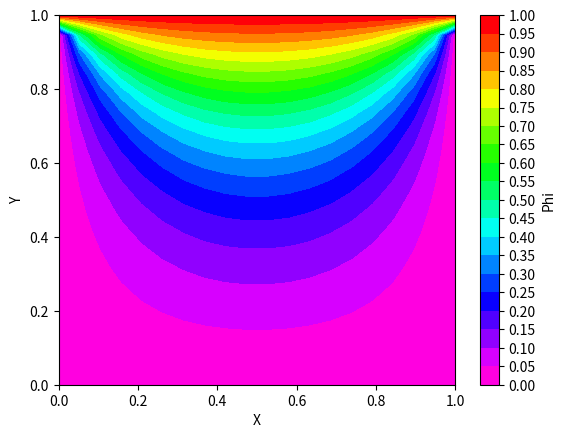

Write the Python code that produced this figure. (Note: this script raises an exception after producing the figure.)
import math

import numpy as np
import matplotlib.pyplot as plt
import pandas as pd
import seaborn as sns

np.seterr(divide = 'ignore')


def initialize_grid(nx, ny, lower_t, upper_t, left_t, right_t):
    T = np.zeros((nx, ny))

    # Boundary conditions set-up
    T[:, 0] = left_t
    T[:, ny - 1] = right_t

    T[0, :] = lower_t
    T[nx - 1, :] = upper_t

    return T


def calculate_jacobi(T, nx, ny, dx, dy, alpha):

    # Initialize loop parameters
    current_error = decay_error = 10
    k = 0
    convergence = np.array([], float)
    T_decay = np.copy(T)

    while current_error >= 1e-5:

        # Print error every log10 steps
        if int(math.log10(current_error)) != int(math.log10(decay_error)):
            print("Current error", current_error)
        decay_error = current_error

        # Calculate with Jacobi method
        for i in range(1, (nx - 1)):
            for j in range(1, (ny - 1)):
                a = (T_decay[i + 1, j] - 2 * T_decay[i, j] + T_decay[i - 1, j]) / dx ** 2  # d2dx2
                b = (T_decay[i, j + 1] - 2 * T_decay[i, j] + T_decay[i, j - 1]) / dy ** 2  # d2dy2
                T[i, j] = alpha * (a + b) + T_decay[i, j]

        # Update loop parameters
        current_error = abs(np.linalg.norm(T) - np.linalg.norm(T_decay))
        convergence = np.append(convergence, current_error)
        T_decay = np.copy(T)
        k += 1

    return T, convergence


def calculate_gauss_seidel(T, nx, ny, dx, dy, alpha):

    # Initialize loop parameters
    current_error = decay_error = 10
    k = 0
    convergence = np.array([], float)
    T_decay = np.copy(T)

    while current_error >= 1e-5:

        # Print error every log10 steps
        if int(math.log10(current_error)) != int(math.log10(decay_error)):
            print("Current error", current_error)
        decay_error = current_error

        # Calculate with Gauss Seidel method
        for i in range(1, (nx - 1)):
            for j in range(1, (ny - 1)):
                a = (T_decay[i + 1, j] - 2 * T_decay[i, j] + T[i - 1, j]) / dx ** 2  # d2dx2
                b = (T_decay[i, j + 1] - 2 * T_decay[i, j] + T[i, j - 1]) / dy ** 2  # d2dy2
                T[i, j] = alpha * (a + b) + T_decay[i, j]

        # Update loop parameters
        current_error = abs(np.linalg.norm(T) - np.linalg.norm(T_decay))
        convergence = np.append(convergence, current_error)
        T_decay = np.copy(T)
        k += 1

    return T, convergence


def calculate_sor(T, nx, ny, dx, dy, alpha):

    # Initialize loop parameters
    current_error = decay_error = 10
    k = 0
    convergence = np.array([], float)
    T_decay = np.copy(T)
    omega = 1.5

    while current_error >= 1e-5:

        # Print error every log10 steps
        if int(math.log10(current_error)) != int(math.log10(decay_error)):
            print("Current error", current_error)
        decay_error = current_error

        # Calculate with SOR method
        for i in range(1, (nx - 1)):
            for j in range(1, (ny - 1)):
                a = (T_decay[i + 1, j] - 2 * T_decay[i, j] + T[i - 1, j]) / dx ** 2  # d2dx2
                b = (T_decay[i, j + 1] - 2 * T_decay[i, j] + T[i, j - 1]) / dy ** 2  # d2dy2
                T[i, j] = (1 - omega) * T_decay[i, j] + omega * (alpha * (a + b) + T[i, j])

        # Update loop parameters
        current_error = abs(np.linalg.norm(T) - np.linalg.norm(T_decay))
        convergence = np.append(convergence, current_error)
        T_decay = np.copy(T)
        k += 1

    return T, convergence


def calculate_exact(T, nx, ny, dx, dy):
    equation_steps = 10

    for i in range(1, (nx - 1)):
        x = i * dx
        for j in range(1, (ny - 1)):
            y = j * dy

            sum_loop = 0
            for n in range(1, equation_steps):

                factor1 = ((-1)**(n+1)+1)/n
                factor2 = math.sin(n * math.pi * x)
                factor3 = (math.sinh(n * math.pi * y)) / (math.sinh(n * math.pi))
                sum_loop += factor1 * factor2 * factor3

            T[j, i] = (2 / math.pi) * sum_loop

    return T


def calculate_mean_absolute_error(T_solved, T_exact, nx, ny):
    abs_diff_list = []
    # print(nx, ny)
    for i in range(nx):
        for j in range(ny):
            abs_diff = abs(T_exact[i, j] - T_solved[i, j])
            # print(T_exact[i, j], T_solved[i ,j], abs_diff)
            abs_diff_list.append(abs_diff)

    mae = sum(abs_diff_list) / len(abs_diff_list)
    return mae


def plot_contour(X, Y, T, solver, size):
    fig = plt.figure()
    ax = fig.add_subplot(111)
    cs = ax.contourf(X, Y, T[:, :], levels=20, cmap='gist_rainbow_r')
    ax.set_xlabel('X')
    ax.set_ylabel('Y')
    fig.colorbar(cs, ticks=[i for i in np.arange(0.0, 1.05, 0.05)], label="Phi")
    plt.savefig("homework1-task1-plots/contour-{}-{}.png".format(solver, size), format="png")
    plt.clf()


def plot_centerline(solver_results, x_values):
    for key, value in solver_results.items():
        for el in x_values:
            plt.plot(np.linspace(0, 1, el, endpoint=True), value[el]["centerline"], label="Size "+str(el))
        plt.title("Centerline plot for {}".format(key))
        plt.xlabel("Y")
        plt.ylabel("Phi")
        plt.grid()
        plt.legend()
        plt.savefig("homework1-task1-plots/centerline-{}.png".format(key), format="png")
        plt.clf()


def plot_error_convergence(solver_results, x_values):
    for el in x_values:
        plt.loglog(solver_results["jacobi"][el]["convergence"], label="Jacobi")
        plt.loglog(solver_results["gauss-seidel"][el]["convergence"], label="Gauss Seidel", linestyle="dashed")
        plt.loglog(solver_results["sor"][el]["convergence"], label="Successive over-relaxation")

        plt.xlabel('Number of Iterations')
        plt.ylabel('Residual')
        plt.grid()
        plt.title('Convergence History with grid size {}'.format(el))
        plt.legend()
        plt.savefig("homework1-task1-plots/error-convergence-{}.png".format(el), format="png")
        plt.clf()


def plot_mae(solver_results, x_values):
    px_values = [1 / i for i in x_values]

    # Create multiple lines for plot
    plt.plot(px_values, [solver_results["jacobi"][i]["mae"] for i in x_values], label="Jacobi")
    plt.plot(px_values, [solver_results["gauss-seidel"][i]["mae"] for i in x_values], label="Gauss Seidel")
    plt.plot(px_values, [solver_results["sor"][i]["mae"] for i in x_values], label="Successive over-relaxation")

    # Edit plot settings
    plt.xlabel("Delta X")
    plt.ylabel("Error")
    plt.xscale("log")
    plt.legend()
    plt.grid()
    plt.title("Error of matrix solvers with different grid densities")
    plt.savefig("homework1-task1-plots/grid-density-errors.png", format="png")
    plt.clf()


def run_main_logic(solver, size):
    # Physical parameters
    alpha = 1.172e-5  # thermal diffusivity of steel with 1% carbon
    # k = 9.7e-5 # thermal diffusivity of aluminium
    L = 1.0  # length
    W = 1.0  # width

    # Numerical parameters
    nx = size  # number of points in x direction
    ny = size  # number of points in y direction
    dk = 0.01  # time step
    max_k = 10000  # final time

    # Boundary conditions (Dirichlet)
    lower_t = 0
    upper_t = 1
    left_t = 0
    right_t = 0

    # Compute distance between nodes
    dx = L / nx
    dy = W / ny

    # Courant-Friedrichs-Lewy (CFL) condition to ensure stability
    cfl_x = alpha * dk / (dx ** 2)
    cfl_y = alpha * dk / (dy ** 2)

    if cfl_x > 0.5 or cfl_y > 0.5:
        raise TypeError('Unstable Solution!')

    # Generate 2D mesh
    X = np.linspace(0, L, nx, endpoint=True)
    Y = np.linspace(0, W, ny, endpoint=True)
    X, Y = np.meshgrid(X, Y)

    T_init = initialize_grid(nx, ny, lower_t, upper_t, left_t, right_t)

    if solver == "jacobi":
        T_solved, convergence = calculate_jacobi(T_init, nx, ny, dx, dy, alpha)
    elif solver == "gauss-seidel":
        T_solved, convergence = calculate_gauss_seidel(T_init, nx, ny, dx, dy, alpha)
    elif solver == "sor":
        T_solved, convergence = calculate_sor(T_init, nx, ny, dx, dy, alpha)
    else:
        raise TypeError('Solver not valid!')

    plot_contour(X, Y, T_solved, solver, size)

    T_exact = calculate_exact(T_init, nx, ny, dx, dy)
    plot_contour(X, Y, T_exact, "Exact", size)

    centerline = T_solved[:, int(nx / 2)]
    mae = calculate_mean_absolute_error(T_solved, T_exact, nx, ny)
    return centerline, convergence, mae


def config_search_space():

    # Initialize variables
    x_values = [20, 30]
    solver_results = {}

    # Iterate over variable combinations
    for solver in ["jacobi", "gauss-seidel", "sor"]:
        solver_results[solver] = {}
        for size in x_values:
            print("----------------------")
            print("Current solver is {} with grid size of {}". format(solver, size))
            print("----------------------")

            solver_results[solver][size] = {}
            centerline, convergence, mae = run_main_logic(solver, size)
            solver_results[solver][size]["centerline"] = centerline
            solver_results[solver][size]["convergence"] = convergence
            solver_results[solver][size]["mae"] = mae

            print(" ")

    plot_centerline(solver_results, x_values)
    plot_error_convergence(solver_results, x_values)
    plot_mae(solver_results, x_values)


def manual_run(solver, size):
    if solver is None:
        raise TypeError('Solver is not configured!')
    elif size is None:
        raise TypeError('Size is not configured!')
    else:
        run_main_logic(solver, size)


if __name__ == '__main__':
    config_search_space()

